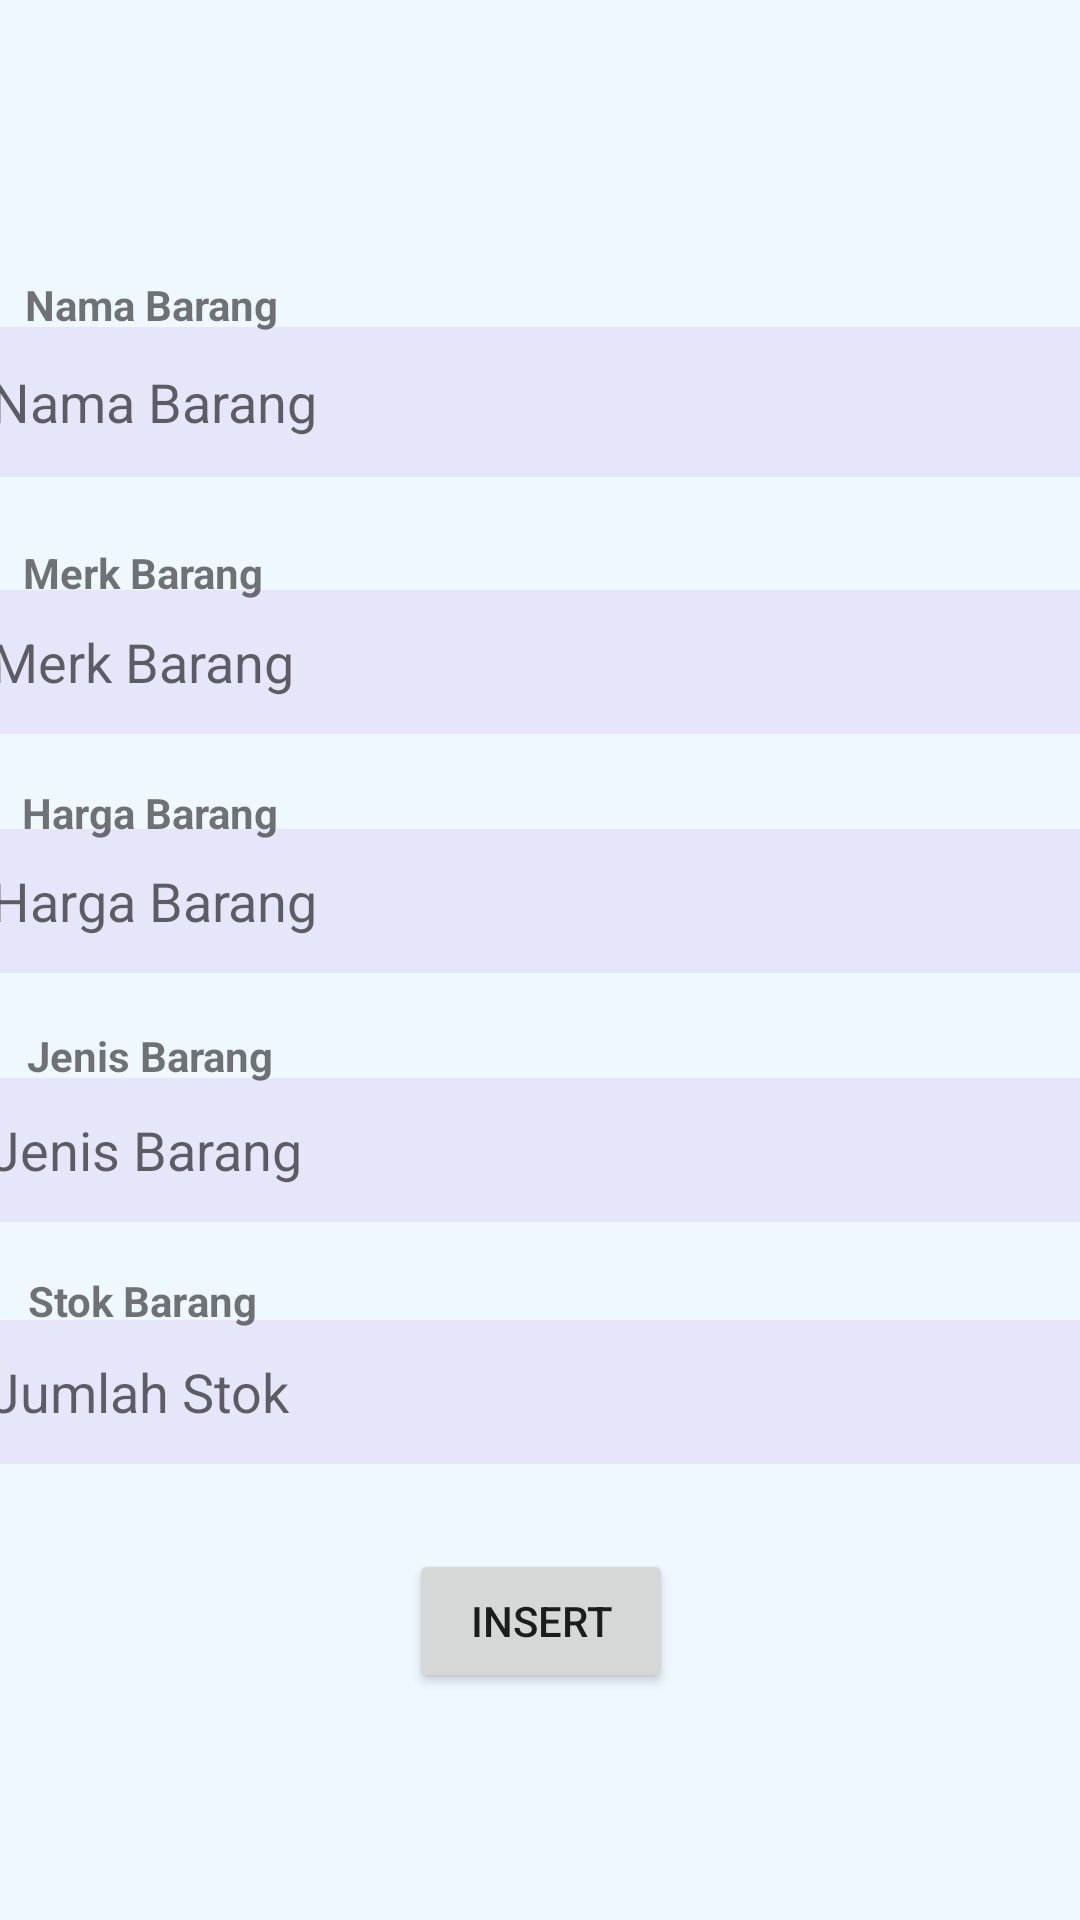

The Android layout XML behind this screen, and the referenced resources:
<!-- AndroidManifest.xml: application theme Theme.ZiyanApp -->
<!-- res/layout/activity_create.xml -->
<?xml version="1.0" encoding="utf-8"?>
<androidx.constraintlayout.widget.ConstraintLayout xmlns:android="http://schemas.android.com/apk/res/android"
    xmlns:app="http://schemas.android.com/apk/res-auto"
    xmlns:tools="http://schemas.android.com/tools"
    android:layout_width="match_parent"
    android:layout_height="match_parent"
    android:background="@color/aliceblue"
    tools:context=".Create">

    <EditText
        android:id="@+id/edt_namabarang"
        android:layout_width="410dp"
        android:layout_height="50dp"
        android:background="@color/lavender"
        android:ems="11"
        android:hint="Nama Barang"
        android:inputType="textPersonName"
        app:layout_constraintBottom_toBottomOf="parent"
        app:layout_constraintEnd_toEndOf="parent"
        app:layout_constraintHorizontal_bias="0.069"
        app:layout_constraintStart_toStartOf="parent"
        app:layout_constraintTop_toTopOf="parent"
        app:layout_constraintVertical_bias="0.185" />

    <EditText
        android:id="@+id/edt_merk"
        android:layout_width="410dp"
        android:layout_height="48dp"
        android:background="@color/lavender"
        android:ems="10"
        android:hint="Merk Barang"
        android:inputType="textPersonName"
        app:layout_constraintBottom_toBottomOf="parent"
        app:layout_constraintEnd_toEndOf="parent"
        app:layout_constraintHorizontal_bias="0.069"
        app:layout_constraintStart_toStartOf="parent"
        app:layout_constraintTop_toTopOf="parent"
        app:layout_constraintVertical_bias="0.332" />

    <TextView
        android:id="@+id/textView7"
        android:layout_width="wrap_content"
        android:layout_height="wrap_content"
        android:textStyle="bold"
        android:text="Merk Barang"
        app:layout_constraintBottom_toBottomOf="parent"
        app:layout_constraintEnd_toEndOf="parent"
        app:layout_constraintHorizontal_bias="0.027"
        app:layout_constraintStart_toStartOf="parent"
        app:layout_constraintTop_toTopOf="parent"
        app:layout_constraintVertical_bias="0.292" />

    <EditText
        android:id="@+id/edt_harga"
        android:layout_width="410dp"
        android:layout_height="48dp"
        android:background="@color/lavender"
        android:ems="10"
        android:hint="Harga Barang"
        android:inputType="number"
        app:layout_constraintBottom_toBottomOf="parent"
        app:layout_constraintEnd_toEndOf="parent"
        app:layout_constraintHorizontal_bias="0.069"
        app:layout_constraintStart_toStartOf="parent"
        app:layout_constraintTop_toTopOf="parent"
        app:layout_constraintVertical_bias="0.467" />

    <TextView
        android:id="@+id/textView8"
        android:layout_width="wrap_content"
        android:layout_height="wrap_content"
        android:text="Harga Barang"
        android:textStyle="bold"
        app:layout_constraintBottom_toBottomOf="parent"
        app:layout_constraintEnd_toEndOf="parent"
        app:layout_constraintHorizontal_bias="0.027"
        app:layout_constraintStart_toStartOf="parent"
        app:layout_constraintTop_toTopOf="parent"
        app:layout_constraintVertical_bias="0.421" />

    <EditText
        android:id="@+id/edt_jenisbarang"
        android:layout_width="410dp"
        android:layout_height="48dp"
        android:background="@color/lavender"
        android:ems="10"
        android:hint="Jenis Barang"
        android:inputType="textPersonName"
        app:layout_constraintBottom_toBottomOf="parent"
        app:layout_constraintEnd_toEndOf="parent"
        app:layout_constraintHorizontal_bias="0.077"
        app:layout_constraintStart_toStartOf="parent"
        app:layout_constraintTop_toTopOf="parent"
        app:layout_constraintVertical_bias="0.607" />

    <TextView
        android:id="@+id/textView5"
        android:layout_width="wrap_content"
        android:layout_height="wrap_content"
        android:text="Jenis Barang"
        android:textStyle="bold"
        app:layout_constraintBottom_toBottomOf="parent"
        app:layout_constraintEnd_toEndOf="parent"
        app:layout_constraintHorizontal_bias="0.033"
        app:layout_constraintStart_toStartOf="parent"
        app:layout_constraintTop_toTopOf="parent"
        app:layout_constraintVertical_bias="0.551" />

    <EditText
        android:id="@+id/edt_stok"
        android:layout_width="410dp"
        android:layout_height="48dp"
        android:background="@color/lavender"
        android:ems="10"
        android:hint="Jumlah Stok"
        android:inputType="number"
        app:layout_constraintBottom_toBottomOf="parent"
        app:layout_constraintEnd_toEndOf="parent"
        app:layout_constraintHorizontal_bias="0.078"
        app:layout_constraintStart_toStartOf="parent"
        app:layout_constraintTop_toTopOf="parent"
        app:layout_constraintVertical_bias="0.743" />

    <TextView
        android:id="@+id/textView6"
        android:layout_width="wrap_content"
        android:layout_height="wrap_content"
        android:text="Stok Barang"
        android:textStyle="bold"
        app:layout_constraintBottom_toBottomOf="parent"
        app:layout_constraintEnd_toEndOf="parent"
        app:layout_constraintHorizontal_bias="0.033"
        app:layout_constraintStart_toStartOf="parent"
        app:layout_constraintTop_toTopOf="parent"
        app:layout_constraintVertical_bias="0.683" />

    <Button
        android:id="@+id/btn_insert"
        android:layout_width="wrap_content"
        android:layout_height="wrap_content"
        android:text="Insert"
        app:layout_constraintBottom_toBottomOf="parent"
        app:layout_constraintEnd_toEndOf="parent"
        app:layout_constraintHorizontal_bias="0.501"
        app:layout_constraintStart_toStartOf="parent"
        app:layout_constraintTop_toTopOf="parent"
        app:layout_constraintVertical_bias="0.872" />

    <TextView
        android:id="@+id/textView4"
        android:layout_width="wrap_content"
        android:layout_height="wrap_content"
        android:textStyle="bold"
        android:text="Nama Barang"
        app:layout_constraintBottom_toBottomOf="parent"
        app:layout_constraintEnd_toEndOf="parent"
        app:layout_constraintHorizontal_bias="0.03"
        app:layout_constraintStart_toStartOf="parent"
        app:layout_constraintTop_toTopOf="parent"
        app:layout_constraintVertical_bias="0.148" />

    <ImageView
        android:id="@+id/imageView20"
        android:layout_width="wrap_content"
        android:layout_height="wrap_content"
        app:layout_constraintBottom_toBottomOf="parent"
        app:layout_constraintEnd_toEndOf="parent"
        app:layout_constraintHorizontal_bias="1.0"
        app:layout_constraintStart_toStartOf="parent"
        app:layout_constraintTop_toTopOf="parent"
        app:layout_constraintVertical_bias="0.0"
        app:srcCompat="@drawable/bulat2" />


    <ImageView
        android:id="@+id/imageView19"
        android:layout_width="96dp"
        android:layout_height="219dp"
        android:rotationY="180"
        app:layout_constraintBottom_toBottomOf="parent"
        app:layout_constraintEnd_toEndOf="parent"
        app:layout_constraintHorizontal_bias="1.0"
        app:layout_constraintStart_toStartOf="parent"
        app:layout_constraintTop_toTopOf="parent"
        app:layout_constraintVertical_bias="0.0"
        app:srcCompat="@drawable/bulat1" />


</androidx.constraintlayout.widget.ConstraintLayout>
<!-- resources referenced by this layout -->
<resources>
  <color name="aliceblue">#F0F8FF</color>
  <color name="lavender">#E6E6FA</color>
  <style name="Theme.ZiyanApp" parent="Theme.MaterialComponents.DayNight.NoActionBar">
          
          <item name="colorPrimary">@color/purple_500</item>
          <item name="colorPrimaryVariant">@color/purple_500</item>
          <item name="colorOnPrimary">@color/white</item>
          
          <item name="colorSecondary">@color/teal_200</item>
          <item name="colorSecondaryVariant">@color/teal_700</item>
          <item name="colorOnSecondary">@color/black</item>
          
          <item name="android:statusBarColor">?attr/colorPrimaryVariant</item>
          
      </style>
  <color name="purple_500">#FF6200EE</color>
  <color name="white">#FFFFFFFF</color>
  <color name="teal_200">#FF03DAC5</color>
  <color name="teal_700">#FF018786</color>
  <color name="black">#FF000000</color>
</resources>
